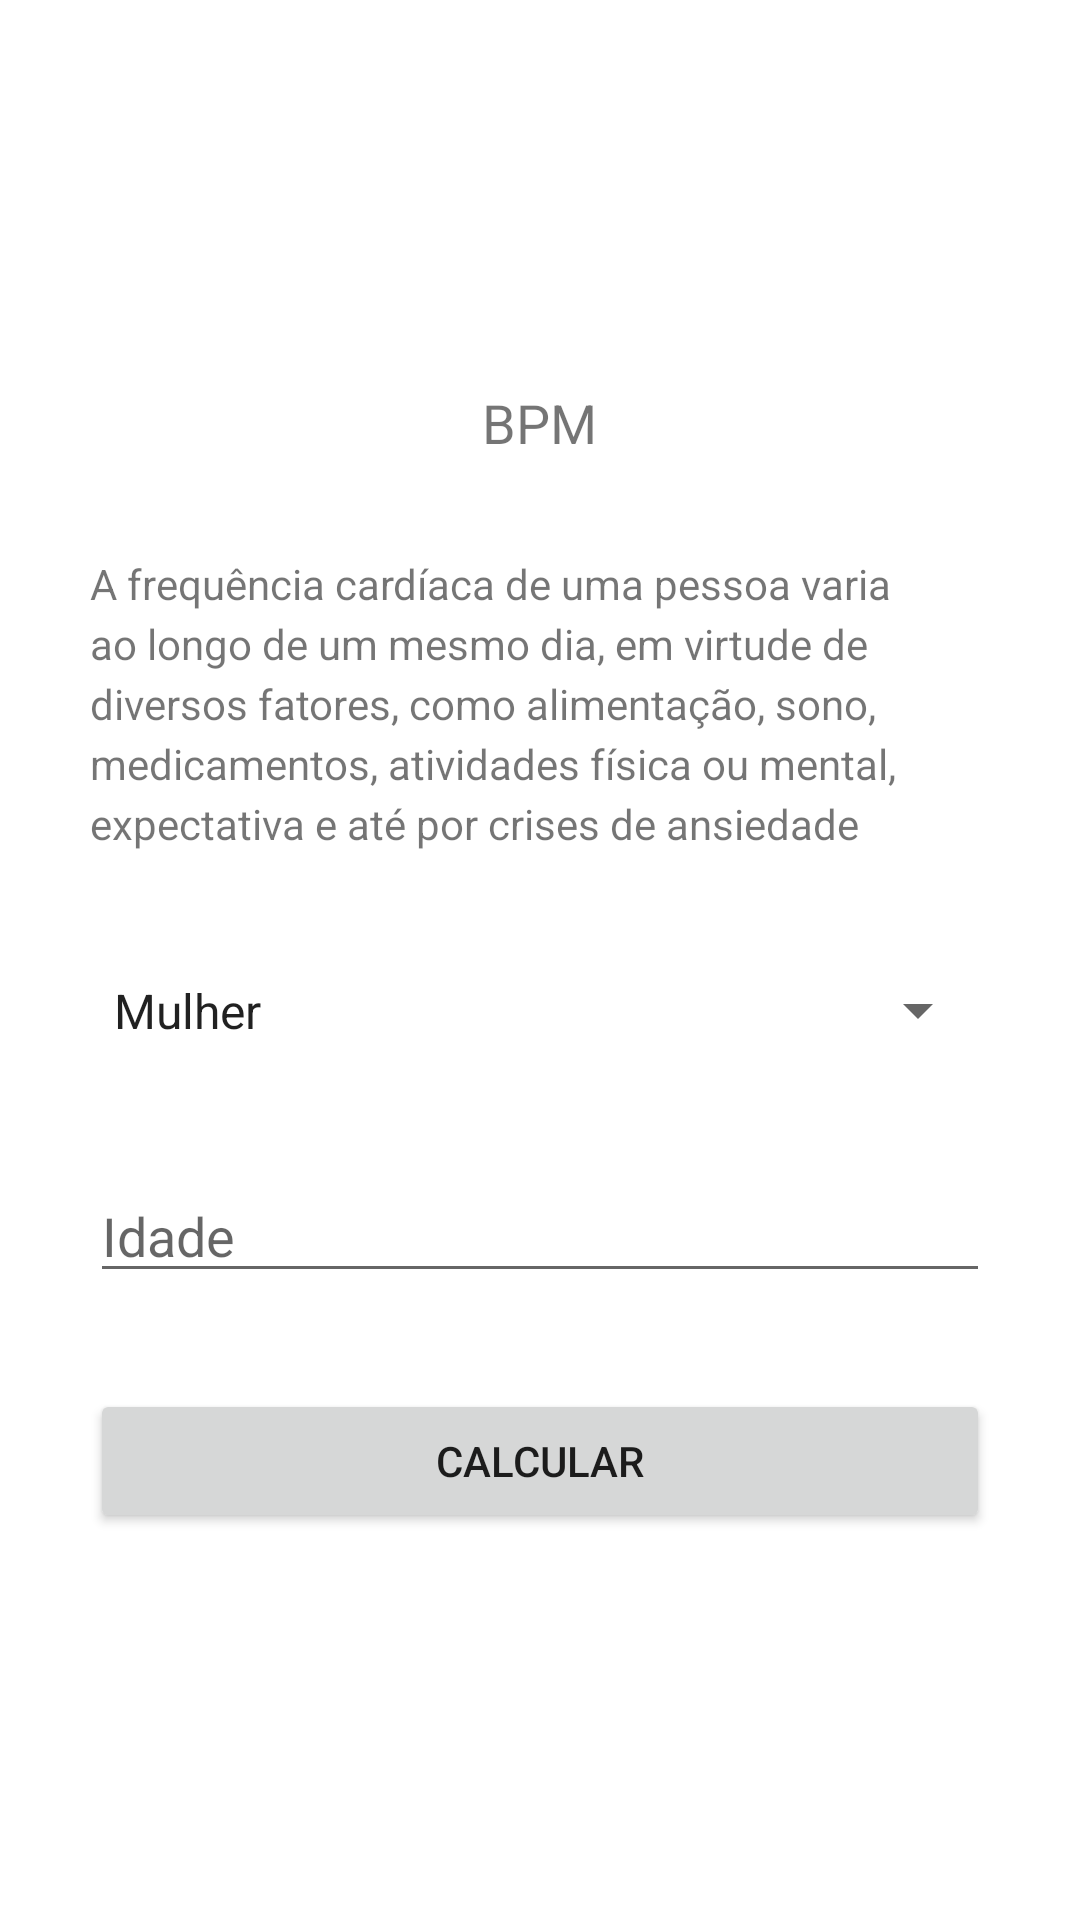

Layout XML and referenced resources for this Android screen:
<!-- AndroidManifest.xml: application theme Theme.FitnessTracker -->
<!-- res/layout/activity_bpm.xml -->
<?xml version="1.0" encoding="utf-8"?>
<ScrollView
    xmlns:android="http://schemas.android.com/apk/res/android"
    xmlns:app="http://schemas.android.com/apk/res-auto"
    xmlns:tools="http://schemas.android.com/tools"
    android:layout_width="wrap_content"
    android:layout_height="match_parent">

    <LinearLayout
        android:layout_width="match_parent"
        android:layout_height="wrap_content"
        android:orientation="vertical"
        android:layout_gravity="center"
        android:gravity="center"
        tools:context=".ImcActivity">

        <TextView
            android:layout_width="wrap_content"
            android:layout_height="wrap_content"
            android:textSize="18sp"
            android:text="@string/BPM_title" />

        <TextView
            style="@style/TextViewTemplate"
            android:text="@string/BPM_description"/>

        <Spinner
            android:id="@+id/BPM_spinner"
            style="@style/SpinnerTemplate"
            android:entries="@array/gender_array"
            />

        <EditText
            android:id="@+id/BPM_age"
            style="@style/EditTextTemplate"
            android:hint="@string/GEN_age" />

        

        <Button
            android:id="@+id/BPM_button"
            style="@style/ButtonTemplate"
            android:text="@string/GEN_button" />

    </LinearLayout>
</ScrollView>
<!-- resources referenced by this layout -->
<resources>
  <string-array name="gender_array">
          <item>Mulher</item>
          <item>Homem</item>
      </string-array>
  <string name="BPM_description">A frequência cardíaca de uma pessoa varia ao longo de um mesmo dia, em virtude de diversos fatores, como alimentação, sono, medicamentos, atividades física ou mental, expectativa e até por crises de ansiedade</string>
  <string name="BPM_title">BPM</string>
  <string name="GEN_age">Idade</string>
  <string name="GEN_button">Calcular</string>
  <string name="GEN_height">Altura (cm)</string>
  <style name="ButtonTemplate">
          <item name="android:layout_width">match_parent</item>
          <item name="android:layout_height">wrap_content</item>
          <item name="android:paddingTop">10dp</item>
          <item name="android:paddingBottom">10dp</item>
          <item name="android:layout_marginLeft">30dp</item>
          <item name="android:layout_marginRight">30dp</item>
          <item name="android:layout_marginTop">32dp</item>
      </style>
  <style name="EditTextTemplate">
          <item name="android:layout_width">match_parent</item>
          <item name="android:layout_height">wrap_content</item>
          <item name="android:layout_marginLeft">30dp</item>
          <item name="android:layout_marginRight">30dp</item>
          <item name="android:layout_marginTop">32dp</item>
          <item name="android:maxLength">3</item>
          <item name="android:inputType">number</item>
      </style>
  <style name="SpinnerTemplate">
          <item name="android:layout_width">match_parent</item>
          <item name="android:layout_height">wrap_content</item>
          <item name="android:paddingTop">10dp</item>
          <item name="android:paddingBottom">10dp</item>
          <item name="android:layout_marginLeft">30dp</item>
          <item name="android:layout_marginRight">30dp</item>
          <item name="android:layout_marginTop">32dp</item>
      </style>
  <style name="TextViewTemplate">
          <item name="android:layout_width">wrap_content</item>
          <item name="android:layout_height">wrap_content</item>
          <item name="android:layout_marginLeft">30dp</item>
          <item name="android:layout_marginRight">30dp</item>
          <item name="android:layout_marginTop">32dp</item>
          <item name="android:lineHeight" tools:targetApi="p">20dp</item>
      </style>
  <style name="Theme.FitnessTracker" parent="Theme.MaterialComponents.DayNight.DarkActionBar">
          
          <item name="colorPrimary">@color/purple_500</item>
          <item name="colorPrimaryVariant">@color/purple_700</item>
          <item name="colorOnPrimary">@color/white</item>
          
          <item name="colorSecondary">@color/teal_200</item>
          <item name="colorSecondaryVariant">@color/teal_700</item>
          <item name="colorOnSecondary">@color/black</item>
          
          <item name="android:statusBarColor" tools:targetApi="l">?attr/colorPrimaryVariant</item>
          
      </style>
  <!-- not gathered from this repository: default colours our renderer supplied (Android Studio template values) -->
  <color name="purple_500">#FF6200EE</color>
  <color name="purple_700">#FF3700B3</color>
  <color name="teal_200">#FF03DAC5</color>
  <color name="teal_700">#FF018786</color>
  <color name="black">#FF000000</color>
  <color name="white">#FFFFFFFF</color>
</resources>
